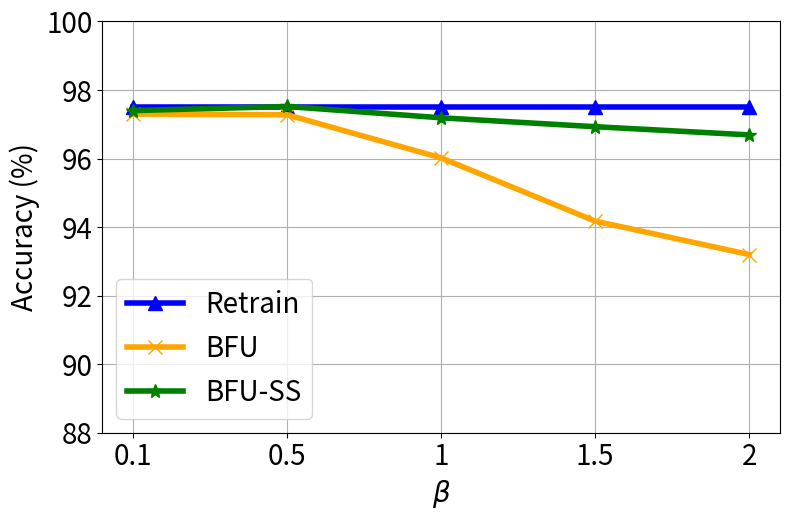

Here is the Python script that generated this plot:


import numpy as np
import matplotlib.pyplot as plt

epsilon = 3
beta = 1 / epsilon


x=[1, 2, 3, 4, 5]
# validation_for_plt =[97,95.8600, 94.9400, 93.5400, 93.2400]
# attack_for_plt=[0, 0.3524, 0, 0.1762, 0.1762]
# basic_for_plt=[99.8, 99.8, 99.8, 99.8, 99.8]

labels = ['0.1', '0.5', '1', '1.5', '2']

unl_fr = [97.5, 97.5, 97.5, 97.5, 97.5]
unl_br = [97.3, 97.28, 96.02, 94.175, 93.2]
unl_self_r = [97.4, 97.52, 97.19, 96.93, 96.691]
unl_hess_r = [97.5,  97.5, 97.5, 97.5, 97.5]




plt.figure(figsize=(8, 5.3))
plt.plot(x, unl_fr, color='blue', marker='^', label='Retrain',linewidth=4, markersize=10)
plt.plot(x, unl_br, color='orange',  marker='x',  label='BFU',linewidth=4,  markersize=10)
plt.plot(x, unl_self_r, color='g',  marker='*',  label='BFU-SS',linewidth=4, markersize=10)
#plt.plot(x, unl_hess_r, color='r',  marker='p',  label='HFU',linewidth=4, markersize=10)
# plt.plot(x, y_sa03, color='r',  marker='2',  label='AAAI21 A_acc, pr=0.3',linewidth=3, markersize=8)
# plt.plot(x, y_sa05, color='darkblue',  marker='4',  label='AAAI21 A_acc, pr=0.5',linewidth=3, markersize=8)
# plt.plot(x, y_ma03, color='darkviolet',  marker='3',  label='FedMC A_acc, pr=0.3',linewidth=3, markersize=8)
# plt.plot(x, y_ma05, color='cyan',  marker='p',  label='FedMC A_acc, pr=0.5',linewidth=3, markersize=8)


plt.grid()
leg = plt.legend(fancybox=True, shadow=True)
# plt.xlabel('Malicious Client Ratio (%)' ,fontsize=16)
plt.ylabel('Accuracy (%)' ,fontsize=20)
my_y_ticks = np.arange(88 ,101,2)
plt.yticks(my_y_ticks,fontsize=20)

plt.xlabel('$\\beta$' ,fontsize=20)
plt.xticks(x, labels, fontsize=20)
# plt.title('CIFAR10 IID')
plt.legend(loc='best',fontsize=20)
plt.tight_layout()
#plt.title("MNIST")
plt.rcParams['figure.figsize'] = (2.0, 1)
plt.rcParams['image.interpolation'] = 'nearest'
plt.rcParams['figure.subplot.left'] = 0.11
plt.rcParams['figure.subplot.bottom'] = 0.08
plt.rcParams['figure.subplot.right'] = 0.977
plt.rcParams['figure.subplot.top'] = 0.969
plt.savefig('mnist_acc_ur_curve.png', dpi=400)
plt.show()